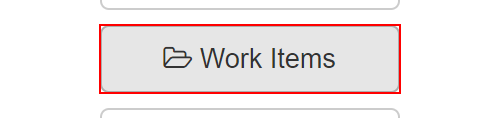
Task: GenerateYearlyReport Dispatcher
Workflow: 1.1 ACME_Navigate to work items

Step 1: click on the button 'Work Items' in window 'ACME System 1 - Dashboard' (chrome.exe)
